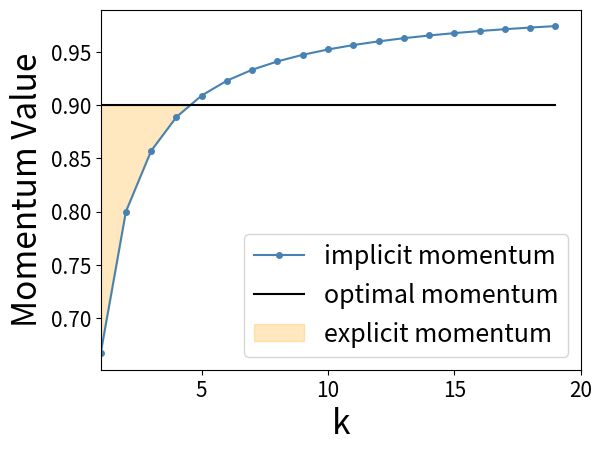

This figure's Python source:
import matplotlib.pyplot as plt

def func(x):
	k = float(x)
	m = 3.0
	return 1- m / (m + k * (m-1) * m)

def f2(x):
	k = float(x)
	m = 3.0
	return 1- m / (m + k * (m-1) * m)	


k = range(1, 20, 1)
mu = [func(_k) for _k in k]
opt = [0.9 for _ in range(1, 20, 1)]
font_size = 24

plt.xlim(1, 20)
plt.ylabel("Momentum Value", fontsize = font_size)
plt.xlabel("k", fontsize = font_size)
plt.plot(k, mu, 
	color='steelblue', 
	linestyle='-', 
	marker='.', 
	markeredgecolor='steelblue',
	markeredgewidth=2, 
	label='implicit momentum')

plt.plot(k, opt,
	color='black',
	linestyle='-',
	label='optimal momentum'
	)
x = [1, 2, 3, 4, 4.5]
xx = [func(_k) for _k in x]
plt.fill_between(x, xx, opt[:5], color='orange', alpha=0.25, label='explicit momentum')

plt.legend(loc=4, fontsize=18)
plt.tick_params(axis='both', which='major', labelsize=15)
plt.subplots_adjust(top=0.92, bottom=0.17, left=0.17, right=0.92, hspace=0.25, wspace=0.2)
plt.savefig("implicit_momentum.png")
